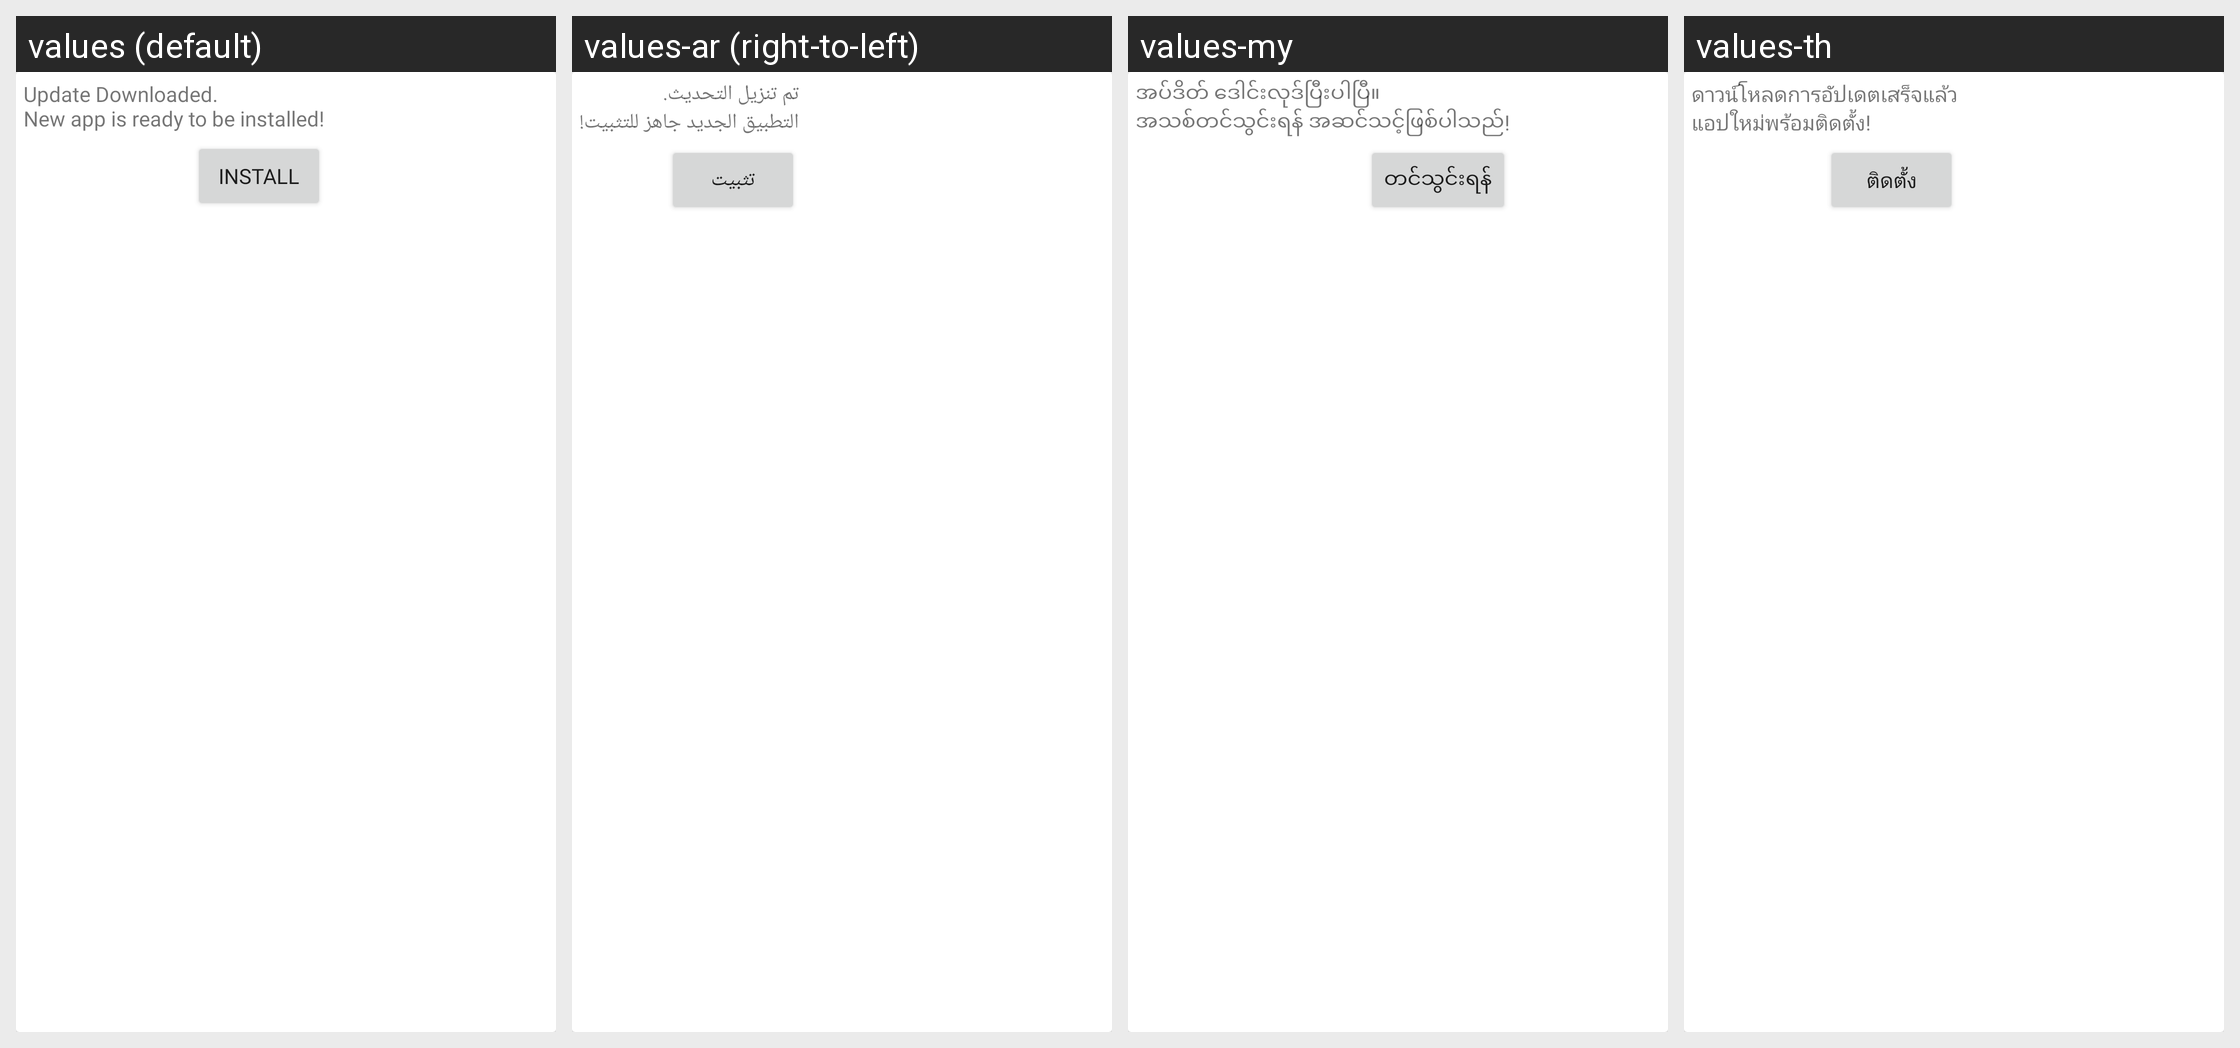

For this localized Android screen grid, give each drawn string resource with its value in every locale shown.
Android screen res/layout/install_update.xml rendered under 4 locales, left to right: values (default), values-ar (right-to-left), values-my, values-th. Device: Nexus 5 (rendered at 1080×1920; each locale shown at half size, 540×960, under a caption strip naming it); theme Theme.SANCLM.
Other locales in the repository, not shown: values-es, values-fr, values-pt, values-ru, values-vi, values-zh.
Strings drawn on this screen, with the default value and each locale's value (text and hints the layout hard-codes, and strings that could not be matched under every locale, appear in the picture but are not listed):

new_app_is_ready
  values: Update Downloaded.
      New app is ready to be installed!
  values-ar: تم تنزيل التحديث.
      التطبيق الجديد جاهز للتثبيت!
  values-my: အပ်ဒိတ် ဒေါင်းလုဒ်ပြီးပါပြီ။
      အသစ်တင်သွင်းရန် အဆင်သင့်ဖြစ်ပါသည်!
  values-th: ดาวน์โหลดการอัปเดตเสร็จแล้ว
      แอปใหม่พร้อมติดตั้ง!

install
  values: Install
  values-ar: تثبيت
  values-my: တင်သွင်းရန်
  values-th: ติดตั้ง
